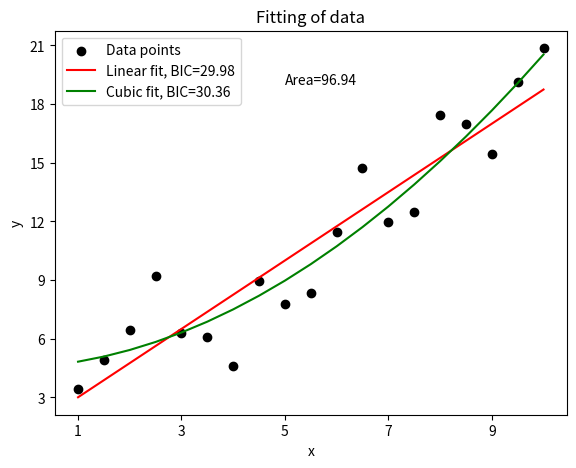

This chart was generated by the following Python code:
import math
import matplotlib
import matplotlib.pyplot as plt
import numpy as np
import scipy
from  scipy.stats import linregress as lin 
from scipy.optimize import curve_fit as fit
from scipy.integrate import quad
x = [ 1.,   1.5,  2.,   2.5,  3.,   3.5,  4.,   4.5,  5.,   5.5,  6.,   6.5,  7.,   7.5, 8.,   8.5,  9.,   9.5, 10. ]
y = [3.43, 4.94, 6.45, 9.22, 6.32, 6.11, 4.63, 8.95, 7.8, 8.35, 11.45, 14.71, 11.97, 12.46, 17.42, 17.0, 15.45, 19.15, 20.86]
"""Linera regression"""
slope, intercept, r_value, p_value, std_err = lin(x,y)
"""apparently a float conversion is needed to avoid numpy errors"""
x=np.float64(x)
LinFit=x*slope+intercept
"""Cube fitting"""
def CubeFun(x,a,b,c,d):
   return a*(x**3)+b*(x**2)+c*x+d
params, params_covariance=fit(CubeFun,x,y)
CubeFit=CubeFun(x,*params)
"""integration"""
A=quad(lambda x:CubeFun(x,*params),min(x),max(x))
"""BIC calculation"""
def BIC(y, yhat, k, weight = 1):
    err = y - yhat
    sigma = np.std(np.real(err))
    n = len(y)
    B = n*np.log(sigma**2) + weight*k*np.log(n)
    return B
LineError=BIC(y,LinFit,2)
CubeError=BIC(y,CubeFit,4)
LineError=round(LineError,2)
CubeError=round(CubeError,2)
   
"""plotting of data"""
Fig=plt.figure()

axes = Fig.add_axes([0.1, 0.1, 0.8, 0.8]) # main axes
plt.xticks(np.arange(int(min(x)-2), int(max(x)+2), 2))
plt.yticks(np.arange(int(min(y))-3, int(max(y))+3, 3))

plt.scatter(x,y,color='black',label='Data points')
"""Plotting of linear fit"""
plt.plot(x,LinFit,'r',label='Linear fit, BIC=%s'%(LineError))
plt.plot(x,CubeFit,'g',label='Cubic fit, BIC=%s'%(CubeError))
Area=A[0]
Area=round(Area,2)
plt.text(5,19,'Area=%s'%(Area))
axes.set_xlabel('x')
axes.set_ylabel('y')
axes.set_title('Fitting of data')
plt.legend()
Fig.savefig('DataPlot.pdf')
